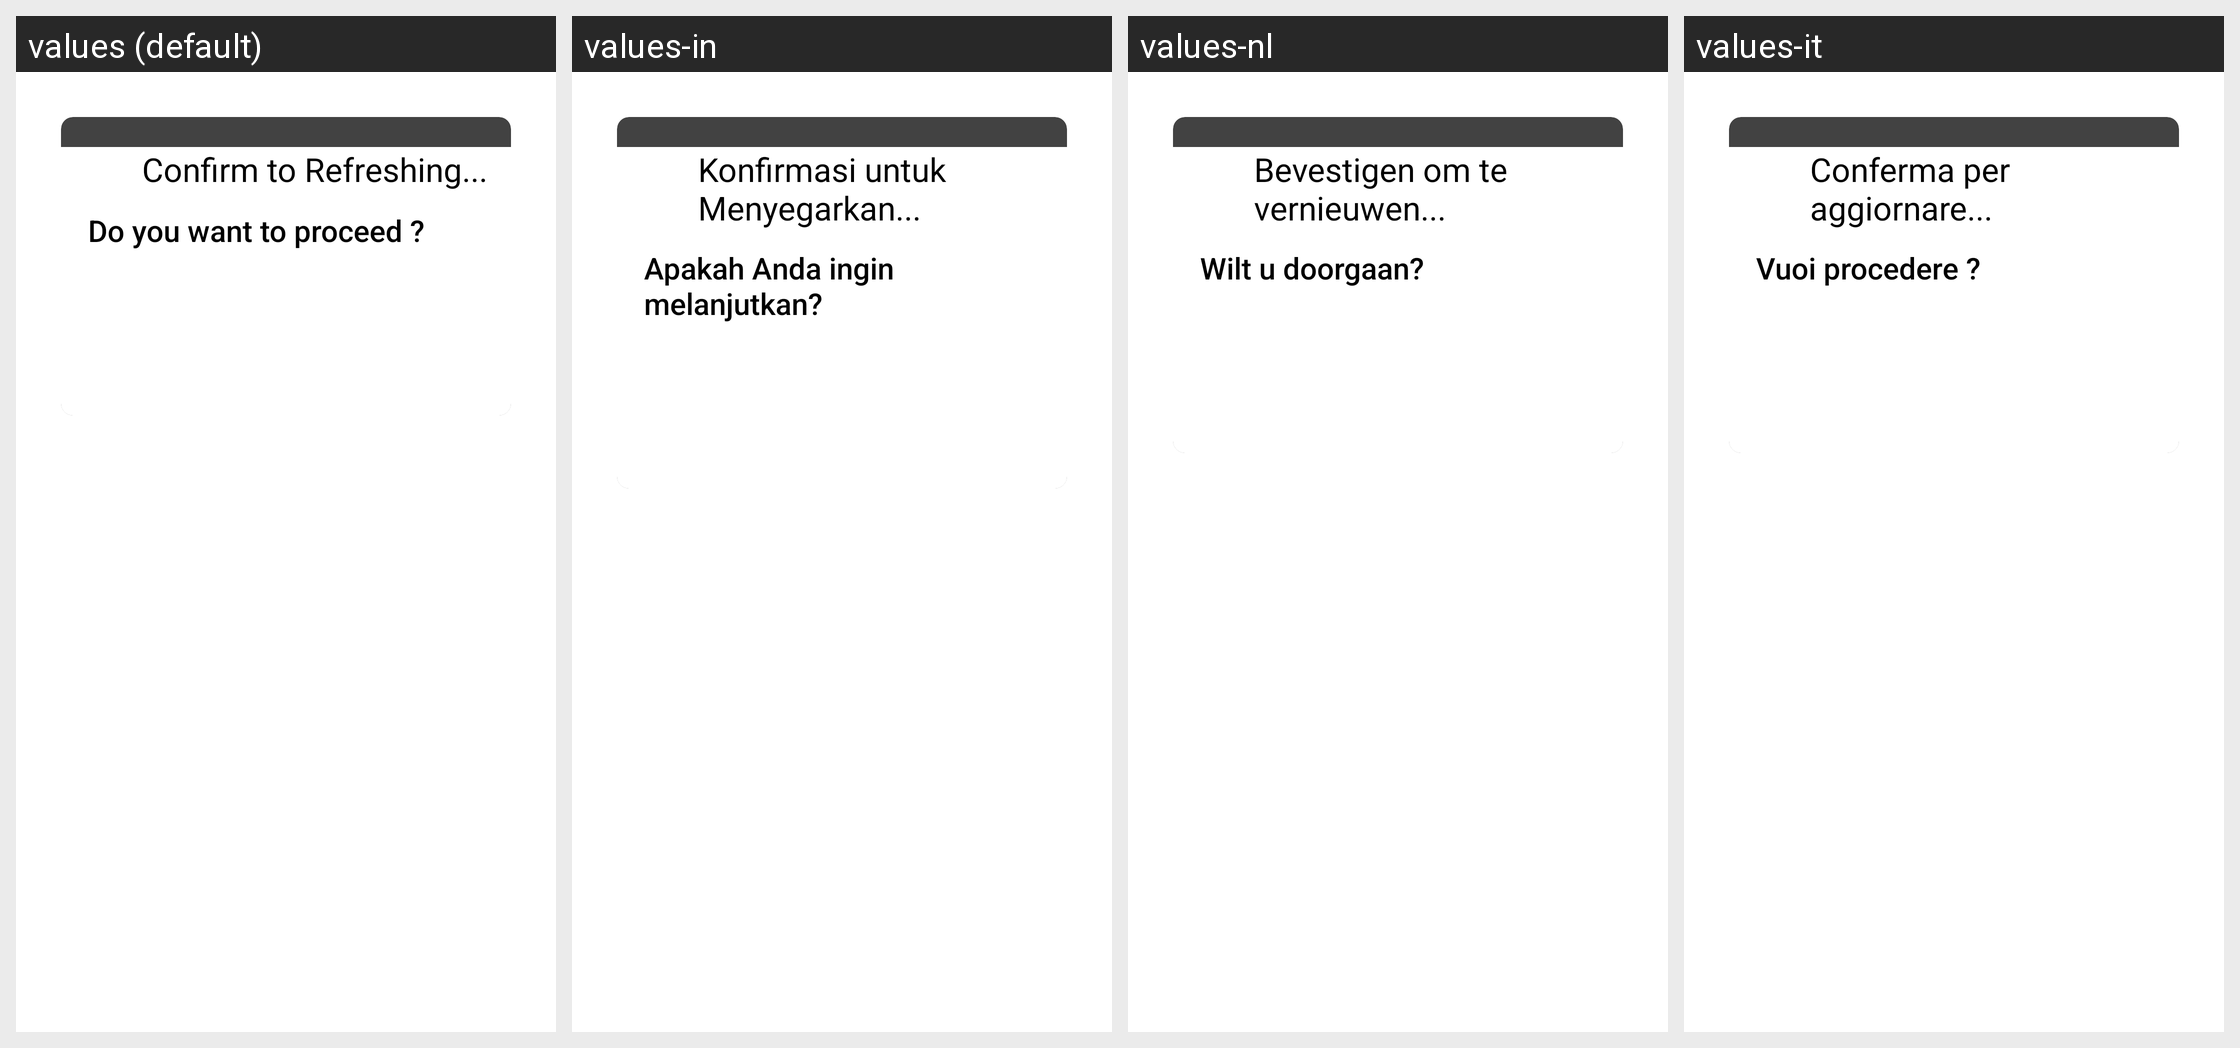

For this localized Android screen grid, give each drawn string resource with its value in every locale shown.
Android screen res/layout/refresh_popup_tv.xml rendered under 4 locales, left to right: values (default), values-in, values-nl, values-it. Device: Nexus 5 (rendered at 1080×1920; each locale shown at half size, 540×960, under a caption strip naming it); theme AppTheme.NoActionBar.
Other locales in the repository, not shown: values-af, values-am, values-ar, values-as, values-az, values-be, values-bg, values-bn, values-bs, values-ca, values-cs, values-da, values-de, values-el, values-en-rAU, values-en-rCA, values-en-rGB, values-es, values-es-rUS, values-et, values-eu, values-fa, values-fi, values-fr, values-fr-rCA, values-gl, values-gu, values-he, values-hi, values-hr, values-hu, values-hy, values-id, values-is, values-iw, values-ja, values-ka, values-kk, values-km, values-kn, values-ko, values-ky, values-lo, values-lt, values-lv, values-mk, values-ml, values-mn, values-mr, values-ms, values-my, values-nb, values-ne, values-or, values-pa, values-pl, values-pt, values-pt-rBR, values-pt-rPT, values-ro, values-ru, values-si, values-sk, values-sl, values-sq, values-sr, values-sv, values-sw, values-ta, values-te, values-th, values-tl, values-tr, values-uk, values-ur, values-uz, values-vi, values-zh-rCN, values-zh-rHK, values-zh-rTW, values-zu.
Strings drawn on this screen, with the default value and each locale's value (text and hints the layout hard-codes, and strings that could not be matched under every locale, appear in the picture but are not listed):

confirm_to_refresh
  values: Confirm to Refreshing...
  values-in: Konfirmasi untuk Menyegarkan...
  values-nl: Bevestigen om te vernieuwen...
  values-it: Conferma per aggiornare...

do_you_want_toproceed
  values: Do you want to proceed ?
  values-in: Apakah Anda ingin melanjutkan?
  values-nl: Wilt u doorgaan?
  values-it: Vuoi procedere ?
